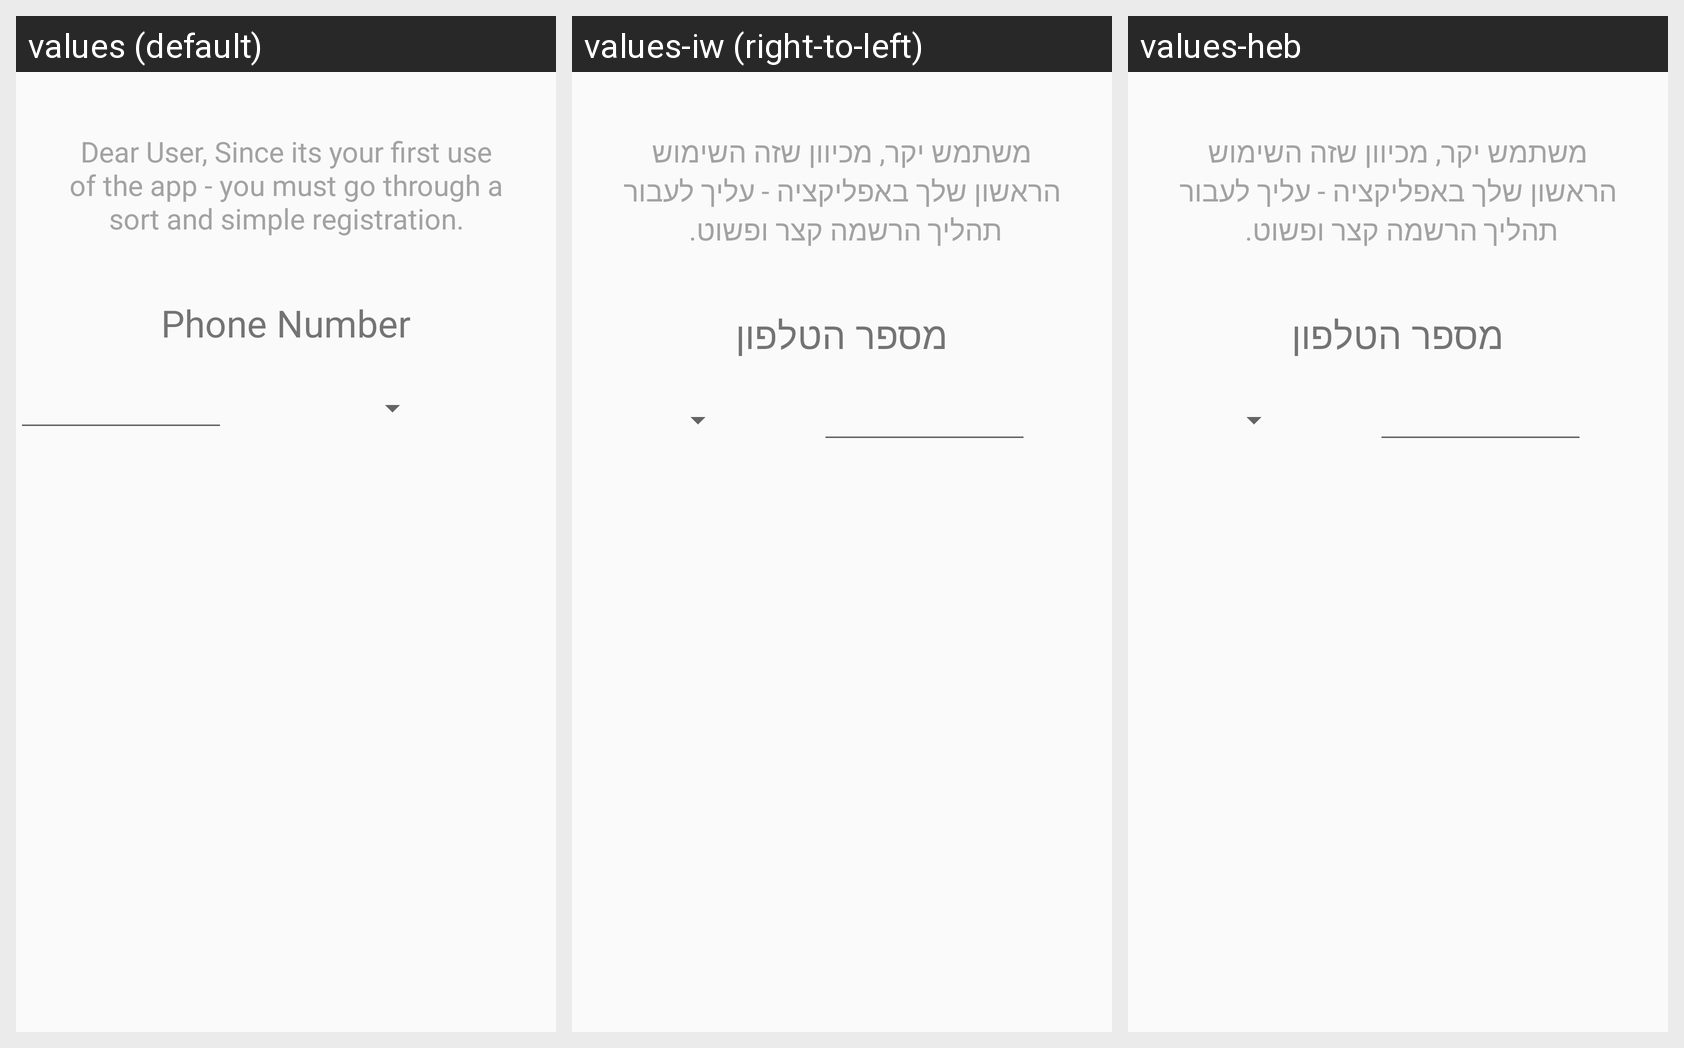

For this localized Android screen grid, give each drawn string resource with its value in every locale shown.
Android screen res/layout/sms_activity1.xml rendered under 3 locales, left to right: values (default), values-iw (right-to-left), values-heb. Device: Nexus 5 (rendered at 1080×1920; each locale shown at half size, 540×960, under a caption strip naming it); theme AppTheme.
Strings drawn on this screen, with the default value and each locale's value (text and hints the layout hard-codes, and strings that could not be matched under every locale, appear in the picture but are not listed):

smsExp
  values: Dear User, Since its your first use of the app - you must go through a sort and simple registration.
  values-iw: משתמש יקר, מכיוון שזה השימוש הראשון שלך באפליקציה - עליך לעבור תהליך הרשמה קצר ופשוט. ‏
  values-heb: משתמש יקר, מכיוון שזה השימוש הראשון שלך באפליקציה - עליך לעבור תהליך הרשמה קצר ופשוט. ‏

phoneNumber
  values: Phone Number
  values-iw: מספר הטלפון
  values-heb: מספר הטלפון
